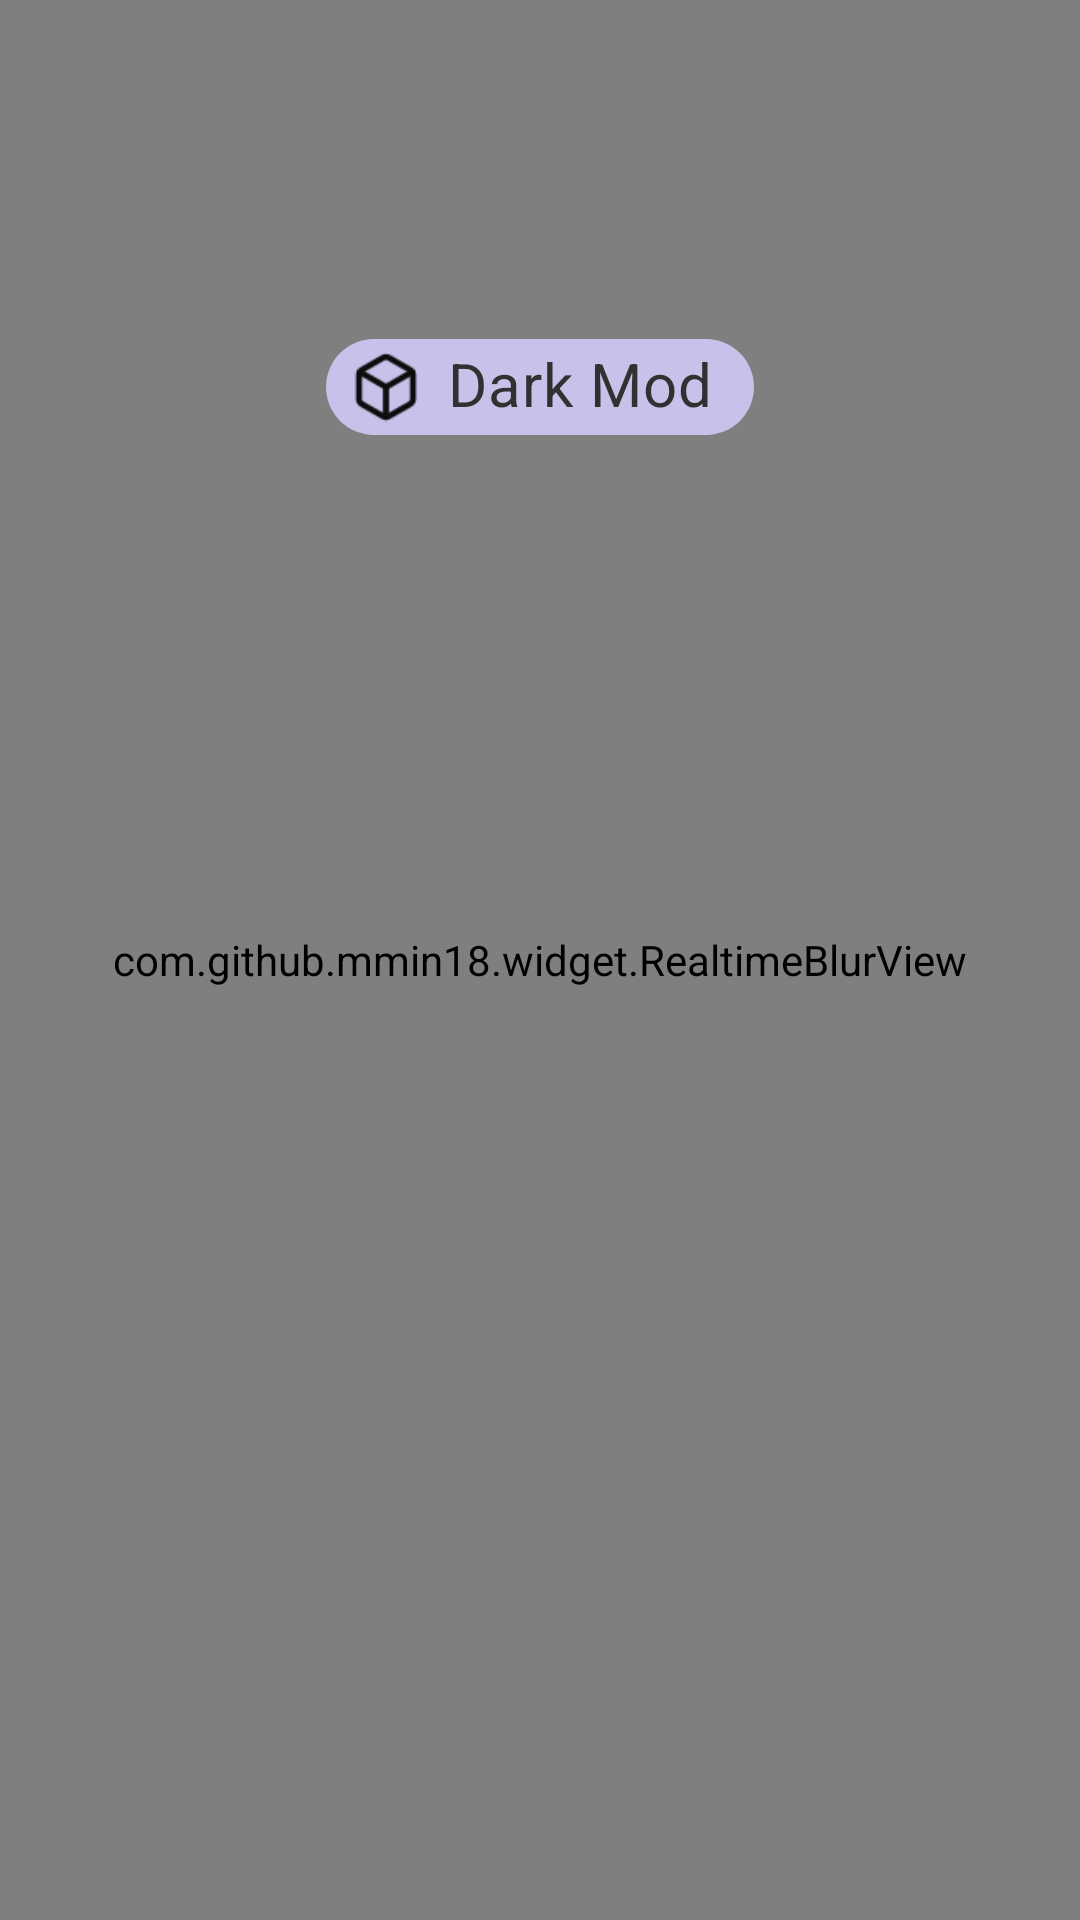

This screen was rendered from an Android layout file. Write that file and the resources it references.
<!-- AndroidManifest.xml: activity theme NoActionBar -->
<!-- res/layout/activity_main.xml -->
<?xml version="1.0" encoding="utf-8"?>
<LinearLayout xmlns:android="http://schemas.android.com/apk/res/android"
    xmlns:app="http://schemas.android.com/apk/res-auto"
    xmlns:tools="http://schemas.android.com/tools"
    android:layout_width="match_parent"
    android:layout_height="match_parent"
    android:fitsSystemWindows="true"
    tools:context=".MainActivity">

    <FrameLayout

        android:layout_width="match_parent"
        android:layout_height="match_parent"
        android:orientation="vertical">

        <ImageView
            android:id="@+id/bg_Home_REF"
            android:layout_width="fill_parent"
            android:layout_height="fill_parent"
            android:scaleType="centerCrop"
            android:src="@drawable/defult_wallpaper"
            android:tintMode="add"
            app:tint="#000000" />

        <com.github.mmin18.widget.RealtimeBlurView
            android:id="@+id/main_background"
            android:layout_width="match_parent"
            android:layout_height="match_parent"
            app:realtimeBlurRadius="20dp"
            app:realtimeDownsampleFactor="0.5"
            app:realtimeOverlayColor="#41FFFFFF" />

        <LinearLayout
            android:id="@+id/bg_main"
            android:layout_width="match_parent"
            android:layout_height="match_parent"
            android:gravity="center_horizontal"
            android:orientation="vertical">

            <LinearLayout
                android:id="@+id/controle_border"
                android:layout_width="match_parent"
                android:layout_height="80dp"
                android:orientation="horizontal" />

            <com.google.android.material.chip.Chip
                android:id="@+id/chip"
                android:layout_width="wrap_content"
                android:layout_height="wrap_content"
                android:layout_marginTop="25dp"
                android:checkable="true"
                android:fontFamily="@font/tommarow"
                android:includeFontPadding="false"
                android:text="Dark Mod"
                android:textAlignment="center"
                android:textAllCaps="false"
                android:textColor="#313131"
                android:textSize="20sp"
                android:textStyle="bold"
                app:checkedIconEnabled="false"
                app:chipBackgroundColor="@color/material_dynamic_tertiary80"
                app:chipEndPadding="8dp"
                app:chipIcon="@drawable/app_icon"
                app:chipIconVisible="true"
                app:chipStartPadding="8dp"
                app:closeIconVisible="false" />

            
            
            
            
            
            
        </LinearLayout>

    </FrameLayout>
</LinearLayout>
<!-- resources referenced by this layout -->
<resources>
  <!-- drawable app_icon: png bitmap (drawable, 1019 bytes) -->
  <style name="NoActionBar" parent="@style/Theme.MaterialComponents.DayNight.NoActionBar">
          <item name="android:colorPrimary">@color/colorPrimary</item>
          <item name="android:colorPrimaryDark">@color/colorPrimaryDark</item>
          <item name="android:colorAccent">@color/colorAccent</item>
          <item name="android:colorControlHighlight">@color/colorControlHighlight</item>
          <item name="android:colorControlNormal">@color/colorControlNormal</item>
          <item name="android:windowTranslucentStatus">true</item>
          <item name="android:windowTranslucentNavigation">true</item>
      </style>
  <color name="colorPrimary">#007FFF</color>
  <color name="colorPrimaryDark">#0C0C0C</color>
  <color name="colorAccent">#007FFF</color>
  <color name="colorControlHighlight">#4169E1</color>
  <color name="colorControlNormal">#007FFF</color>
</resources>
